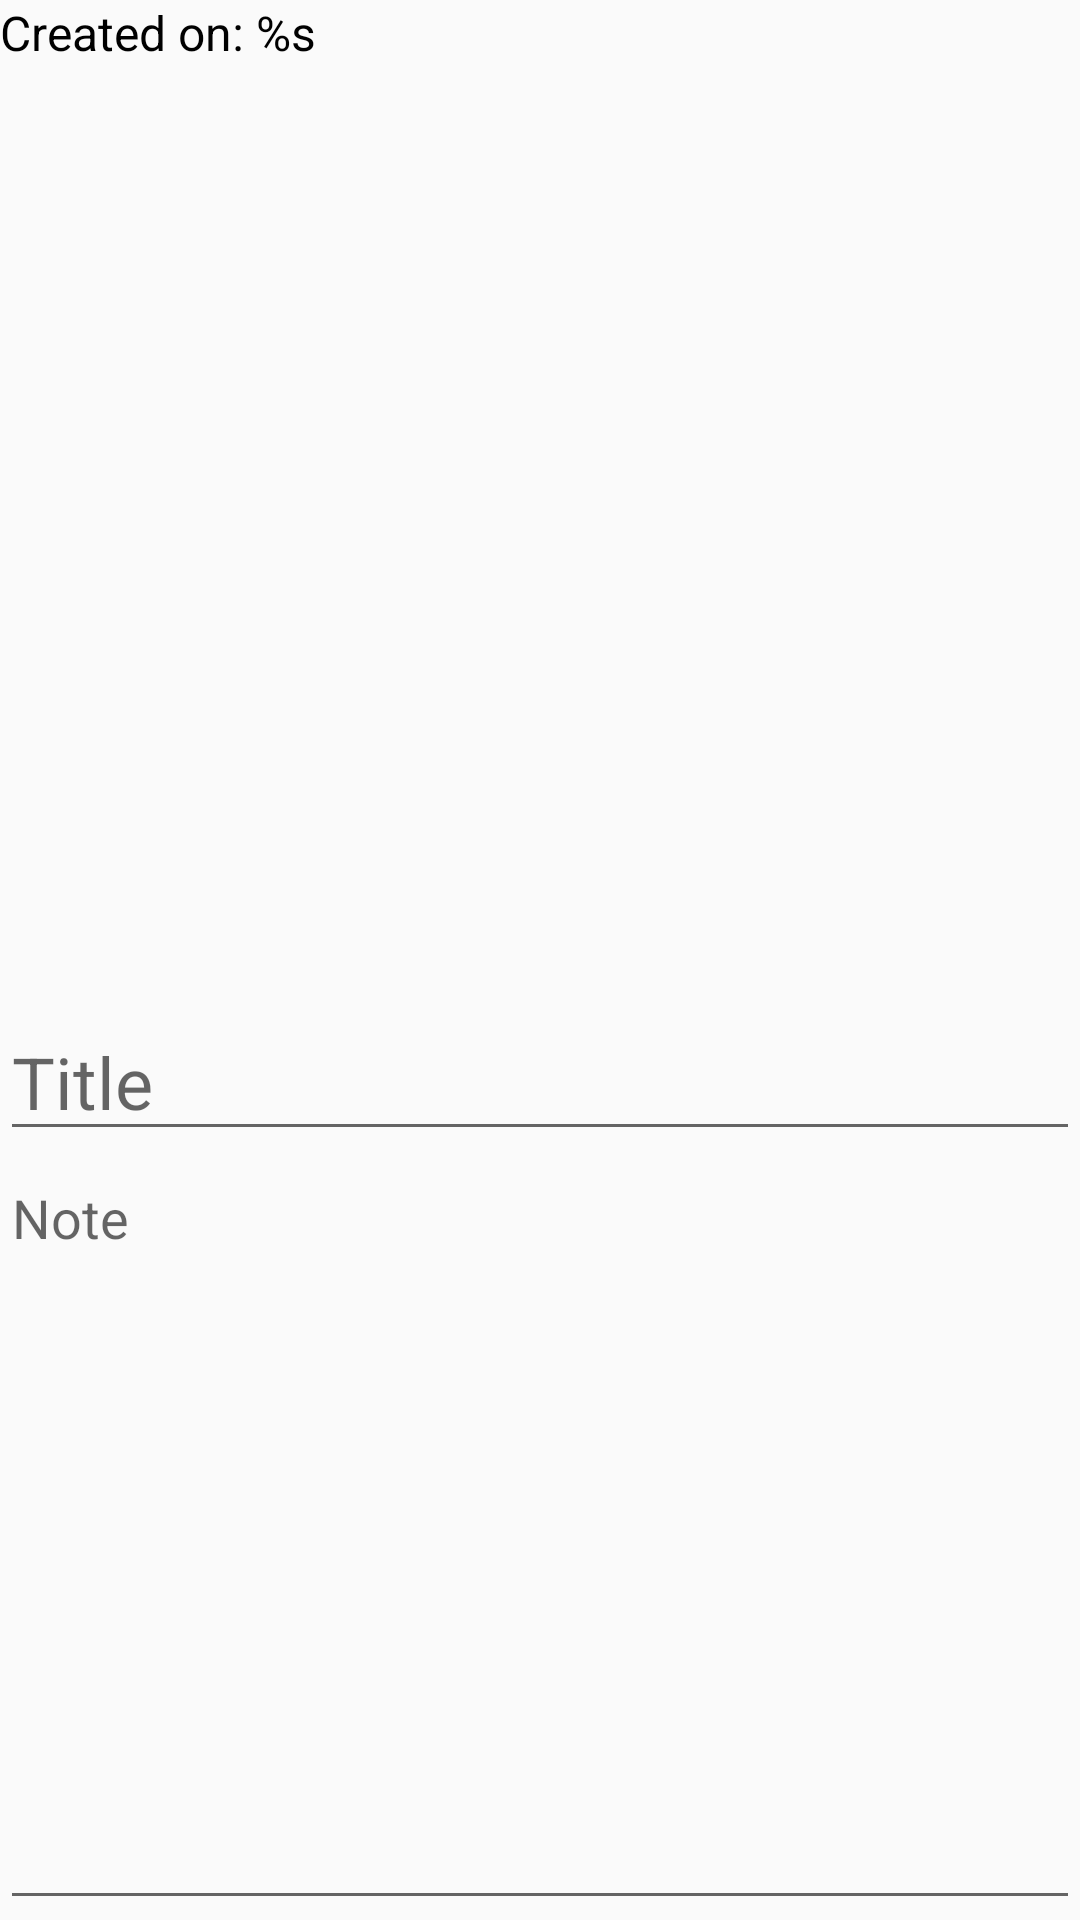

Produce the Android XML layout that renders to this screen, including the resource entries it uses.
<!-- AndroidManifest.xml: application theme AppTheme -->
<!-- res/layout/fragment_edit_note.xml -->
<?xml version="1.0" encoding="utf-8"?>
<android.support.v7.widget.LinearLayoutCompat xmlns:android="http://schemas.android.com/apk/res/android"
    android:layout_width="match_parent"
    android:layout_height="match_parent"
    xmlns:app="http://schemas.android.com/apk/res-auto"
    android:orientation="vertical"
    xmlns:tools="http://schemas.android.com/tools"
    android:layout_margin="12dp">

    <android.support.constraint.ConstraintLayout
        android:id="@+id/date_container"
        android:layout_width="match_parent"
        android:layout_height="wrap_content"
        android:layout_marginBottom="12dp">

        <android.support.v7.widget.AppCompatTextView
            android:id="@+id/date_created"
            style="@style/DefaultText.16sp"
            android:text="@string/date_created_title"
            app:layout_constraintStart_toStartOf="@id/date_container"/>

        <android.support.v7.widget.AppCompatTextView
            android:id="@+id/date_edited"
            style="@style/DefaultText.12sp"
            android:text="@string/date_edited_title"
            android:layout_marginTop="4dp"
            app:layout_constraintStart_toStartOf="@id/date_container"
            app:layout_constraintTop_toBottomOf="@id/date_created"/>

    </android.support.constraint.ConstraintLayout>

    <android.support.v7.widget.AppCompatEditText
        android:id="@+id/title"
        style="@style/DefaultText.24sp"
        android:layout_width="match_parent"
        android:hint="@string/title_hint"
        android:lines="1"
        tools:text="title"/>

    <android.support.v7.widget.AppCompatEditText
        android:id="@+id/description"
        android:layout_width="match_parent"
        android:layout_height="match_parent"
        android:textColor="@color/black"
        android:hint="@string/note_hint"
        android:gravity="top"
        tools:text="some\ntext"/>

</android.support.v7.widget.LinearLayoutCompat>
<!-- resources referenced by this layout -->
<resources>
  <color name="black">#000000</color>
  <string name="date_created_title">Created on: %s</string>
  <string name="date_edited_title">Last edited on: %s</string>
  <string name="note_hint">Note</string>
  <string name="title_hint">Title</string>
  <style name="DefaultText.16sp">
          <item name="android:textSize">16sp</item>
      </style>
  <style name="DefaultText.24sp">
          <item name="android:textSize">24sp</item>
      </style>
  <style name="AppTheme" parent="Theme.AppCompat.Light.DarkActionBar">
          
          <item name="colorPrimary">@color/colorPrimary</item>
          <item name="colorPrimaryDark">@color/colorPrimaryDark</item>
          <item name="colorAccent">@color/colorAccent</item>
      </style>
  <color name="colorPrimary">#3F51B5</color>
  <color name="colorPrimaryDark">#303F9F</color>
  <color name="colorAccent">#eeee00</color>
</resources>
